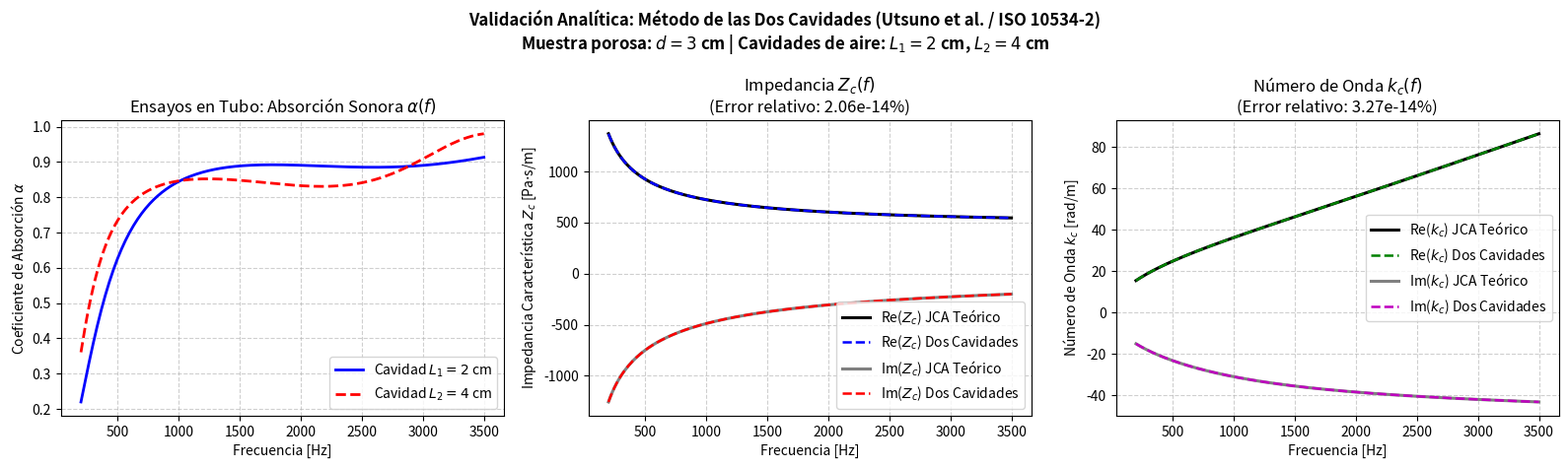

Generate this figure with matplotlib:
import matplotlib.pyplot as plt
import numpy as np


# =============================================================================
# 1. MODELO JCA TEÓRICO (VALOR TEÓRICO EXACTO)
# =============================================================================
def calcular_jca_exacto(
    f,
    phi,
    sigma,
    alpha_inf,
    Lambda_v,
    Lambda_t,
    rho_0=1.21,
    c_0=343.0,
    eta=1.81e-5,
    P_0=101325.0,
    gamma=1.4,
    Pr=0.71,
):
    """Calcula Z_c y k_c teóricos exactos a partir de los parámetros microestructurales."""
    w = 2.0 * np.pi * f
    j = 1j

    # Densidad dinámica equivalente rho_eq(w)
    term_visc = 1.0 + j * (4.0 * (alpha_inf**2) * eta * rho_0 * w) / (
        (sigma**2) * (phi**2) * (Lambda_v**2)
    )
    rho_eq = (alpha_inf * rho_0 / phi) * (
        1.0 + (sigma * phi / (j * w * rho_0 * alpha_inf)) * np.sqrt(term_visc)
    )

    # Módulo de compresibilidad dinámico K_eq(w)
    term_term = 1.0 + j * (w * rho_0 * Pr * (Lambda_t**2)) / (16.0 * eta)
    H_w = 1.0 / (
        1.0 + (8.0 * eta / (j * w * rho_0 * Pr * (Lambda_t**2))) * np.sqrt(term_term)
    )
    K_eq = (gamma * P_0 / phi) / (gamma - (gamma - 1.0) * H_w)

    # Parámetros intrínsecos de propagación
    Z_c = np.sqrt(rho_eq * K_eq)
    k_c = w * np.sqrt(rho_eq / K_eq)

    # Condición física de pasividad: Re(Zc) > 0 y Im(kc) < 0
    if np.real(Z_c) < 0:
        Z_c = -Z_c
    if np.imag(k_c) > 0:
        k_c = -k_c

    return Z_c, k_c


# =============================================================================
# 2. ENSAYO TMM BICAPA (MUESTRA POROSA + CAVIDAD DE AIRE)
# =============================================================================
def matriz_T(k, Z, d):
    """Matriz de transferencia 2x2 para una capa acústica de espesor d."""
    return np.array(
        [
            [np.cos(k * d), 1j * Z * np.sin(k * d)],
            [1j * (1.0 / Z) * np.sin(k * d), np.cos(k * d)],
        ],
        dtype=complex,
    )


def ensayo_bicapa_tmm(f, Z_c, k_c, d_poroso, L_aire, rho_0=1.21, c_0=343.0):
    """Calcula la impedancia de superficie Zs y absorción alfa del sistema

    bicapa (Poroso d + Aire L) sobre respaldo rígido (v = 0).
    """
    Z_0 = rho_0 * c_0
    k_0 = (2.0 * np.pi * f) / c_0

    # Ensamble de la matriz total: T_tot = Tp(d) * Ta(L)
    Tp = matriz_T(k_c, Z_c, d_poroso)
    Ta = matriz_T(k_0, Z_0, L_aire)
    T_tot = np.matmul(Tp, Ta)

    # Respaldo rígido en el fondo v(d + L) = 0 -> Zs = T11 / T21
    t11 = T_tot.item(0, 0)
    t21 = T_tot.item(1, 0)
    Zs = t11 / t21

    # Coeficientes de reflexión y absorción
    R = (Zs - Z_0) / (Zs + Z_0)
    alpha = float(1.0 - np.abs(R) ** 2)

    return Zs, alpha


# =============================================================================
# 3. ALGORITMO INVERSO DE UTSUNO (MÉTODO DE LAS DOS CAVIDADES)
# =============================================================================
def reconstruir_utsuno_vectorial(
    Zs1_vec, Zs2_vec, L1, L2, d_poroso, f_vec, rho_0=1.21, c_0=343.0
):
    """Reconstruye Z_c(f) y k_c(f) a partir de las impedancias de superficie

    obtenidas con dos espesores de cavidad posterior (L1 y L2).
    """
    Z_0 = rho_0 * c_0
    w_vec = 2.0 * np.pi * f_vec
    k0_vec = w_vec / c_0

    # Impedancias en la cara posterior x = d debidas a cada cavidad de aire
    Z1_vec = -1j * Z_0 / np.tan(k0_vec * L1)
    Z2_vec = -1j * Z_0 / np.tan(k0_vec * L2)

    # 1. Reconstrucción de la impedancia característica Z_c
    num_Zc = Zs1_vec * Zs2_vec * (Z1_vec - Z2_vec) - Z1_vec * Z2_vec * (
        Zs1_vec - Zs2_vec
    )
    den_Zc = (Z1_vec - Z2_vec) - (Zs1_vec - Zs2_vec)
    Zc_rec = np.sqrt(num_Zc / den_Zc)
    Zc_rec = np.where(np.real(Zc_rec) < 0, -Zc_rec, Zc_rec)

    # 2. Reconstrucción del número de onda k_c (con desenvolvimiento de fase continuo)
    # La fase de kc se obtiene a partir de la relación de impedancias y se asegura que sea continua?
    termino = ((Zs1_vec + Zc_rec) / (Zs1_vec - Zc_rec)) * (
        (Z1_vec - Zc_rec) / (Z1_vec + Zc_rec)
    )
    fase_desenvuelta = np.unwrap(np.angle(termino))
    kc_rec = (1.0 / (2j * d_poroso)) * (np.log(np.abs(termino)) + 1j * fase_desenvuelta)

    return Zc_rec, kc_rec


# =============================================================================
# 4. PROGRAMA PRINCIPAL
# =============================================================================
if __name__ == "__main__":
    # Constantes ambientales estándar (aire)
    rho_0 = 1.21  # Densidad del aire [kg/m^3]
    c_0 = 343.0  # Velocidad del sonido [m/s]

    # Parámetros del material poroso (Lana de roca típica)
    params_poroso = {
        "phi": 0.94,  # Porosidad
        "sigma": 40000.0,  # Resistividad al flujo [N s / m^4]
        "alpha_inf": 1.06,  # Tortuosidad
        "Lambda_v": 60e-6,  # Longitud característica viscosa [m]
        "Lambda_t": 120e-6,  # Longitud característica térmica [m]
    }
    d_poroso = 0.03  # Espesor de la muestra: 3 cm

    # Cavidades de aire ensayadas en el tubo de impedancia
    L1 = 0.02  # Cavidad de aire 1: 2 cm
    L2 = 0.04  # Cavidad de aire 2: 4 cm

    # Vector de frecuencias (200 puntos entre 200 Hz y 3500 Hz)
    f_vec = np.linspace(200, 3500, 200)
    N_freq = len(f_vec)

    # Arreglos de almacenamiento
    Zc_exacto = np.zeros(N_freq, dtype=complex)
    kc_exacto = np.zeros(N_freq, dtype=complex)
    Zs1_vec = np.zeros(N_freq, dtype=complex)
    alpha1_vec = np.zeros(N_freq)
    Zs2_vec = np.zeros(N_freq, dtype=complex)
    alpha2_vec = np.zeros(N_freq)

    # Bucle directo frecuencia por frecuencia
    for idx, f in enumerate(f_vec):
        # Valor teórico exacto (JCA)
        Zc_val, kc_val = calcular_jca_exacto(f, **params_poroso, rho_0=rho_0, c_0=c_0)
        Zc_exacto[idx] = Zc_val
        kc_exacto[idx] = kc_val

        # Ensayo con Cavidad L1
        Zs1, a1 = ensayo_bicapa_tmm(
            f, Zc_val, kc_val, d_poroso, L1, rho_0=rho_0, c_0=c_0
        )
        Zs1_vec[idx] = Zs1
        alpha1_vec[idx] = a1

        # Ensayo con Cavidad L2
        Zs2, a2 = ensayo_bicapa_tmm(
            f, Zc_val, kc_val, d_poroso, L2, rho_0=rho_0, c_0=c_0
        )
        Zs2_vec[idx] = Zs2
        alpha2_vec[idx] = a2

    # Reconstrucción de Utsuno a partir de las dos respuestas superficiales
    Zc_reconstruido, kc_reconstruido = reconstruir_utsuno_vectorial(
        Zs1_vec, Zs2_vec, L1, L2, d_poroso, f_vec, rho_0=rho_0, c_0=c_0
    )

    # --- MÉTRICA DE ERROR ESTÁNDAR: Error Relativo Porcentual Global ---
    err_Zc = (
        np.linalg.norm(np.abs(Zc_reconstruido - Zc_exacto))
        / np.linalg.norm(np.abs(Zc_exacto))
    ) * 100.0
    err_kc = (
        np.linalg.norm(np.abs(kc_reconstruido - kc_exacto))
        / np.linalg.norm(np.abs(kc_exacto))
    ) * 100.0

    print("\n" + "=" * 65)
    print("   VALIDACIÓN ANALÍTICA: MÉTODO DE LAS DOS CAVIDADES (ISO 10534-2)")
    print("=" * 65)
    print(f"Error Relativo Global en Impedancia Zc : {err_Zc:.4e} %")
    print(f"Error Relativo Global en Número de Onda kc: {err_kc:.4e} %")
    print("=" * 65 + "\n")

    # =========================================================================
    # 5. GRÁFICAS COMPARATIVAS OFICIALES (3 PANELES LIMPIOS)
    # =========================================================================
    fig, (ax1, ax2, ax3) = plt.subplots(1, 3, figsize=(16, 4.8), dpi=120)
    fig.suptitle(
        "Validación Analítica: Método de las Dos Cavidades (Utsuno et al. / ISO"
        " 10534-2)\n"
        f"Muestra porosa: $d = {d_poroso * 100:.0f}$ cm | Cavidades de aire: $L_1 ="
        f" {L1 * 100:.0f}$ cm, $L_2 = {L2 * 100:.0f}$ cm",
        fontsize=12,
        fontweight="bold",
    )

    # Panel 1: Absorción en los dos ensayos
    ax1.plot(
        f_vec,
        alpha1_vec,
        "b-",
        linewidth=2.0,
        label=f"Cavidad $L_1 = {L1 * 100:.0f}$ cm",
    )
    ax1.plot(
        f_vec,
        alpha2_vec,
        "r--",
        linewidth=2.0,
        label=f"Cavidad $L_2 = {L2 * 100:.0f}$ cm",
    )
    ax1.set_xlabel("Frecuencia [Hz]")
    ax1.set_ylabel(r"Coeficiente de Absorción $\alpha$")
    ax1.set_title(r"Ensayos en Tubo: Absorción Sonora $\alpha(f)$")
    ax1.grid(True, linestyle="--", alpha=0.6)
    ax1.legend(loc="lower right")

    # Panel 2: Impedancia Característica Zc
    ax2.plot(f_vec, Zc_exacto.real, "k-", linewidth=2.2, label=r"Re($Z_c$) JCA Teórico")
    ax2.plot(
        f_vec,
        Zc_reconstruido.real,
        "b--",
        linewidth=1.8,
        label=r"Re($Z_c$) Dos Cavidades",
    )
    ax2.plot(
        f_vec, Zc_exacto.imag, "gray", linewidth=2.2, label=r"Im($Z_c$) JCA Teórico"
    )
    ax2.plot(
        f_vec,
        Zc_reconstruido.imag,
        "r--",
        linewidth=1.8,
        label=r"Im($Z_c$) Dos Cavidades",
    )
    ax2.set_xlabel("Frecuencia [Hz]")
    ax2.set_ylabel(r"Impedancia Característica $Z_c$ [Pa$\cdot$s/m]")
    ax2.set_title(f"Impedancia $Z_c(f)$\n(Error relativo: {err_Zc:.2e}%)")
    ax2.grid(True, linestyle="--", alpha=0.6)
    ax2.legend()

    # Panel 3: Número de Onda kc
    ax3.plot(f_vec, kc_exacto.real, "k-", linewidth=2.2, label=r"Re($k_c$) JCA Teórico")
    ax3.plot(
        f_vec,
        kc_reconstruido.real,
        "g--",
        linewidth=1.8,
        label=r"Re($k_c$) Dos Cavidades",
    )
    ax3.plot(
        f_vec, kc_exacto.imag, "gray", linewidth=2.2, label=r"Im($k_c$) JCA Teórico"
    )
    ax3.plot(
        f_vec,
        kc_reconstruido.imag,
        "m--",
        linewidth=1.8,
        label=r"Im($k_c$) Dos Cavidades",
    )
    ax3.set_xlabel("Frecuencia [Hz]")
    ax3.set_ylabel(r"Número de Onda $k_c$ [rad/m]")
    ax3.set_title(f"Número de Onda $k_c(f)$\n(Error relativo: {err_kc:.2e}%)")
    ax3.grid(True, linestyle="--", alpha=0.6)
    ax3.legend()

    plt.tight_layout()
    nombre_archivo = "validacion_dos_cavidades_oficial.png"
    plt.savefig(nombre_archivo, dpi=300)
    print(f"Gráfico guardado exitosamente como '{nombre_archivo}'.")
    plt.show()
